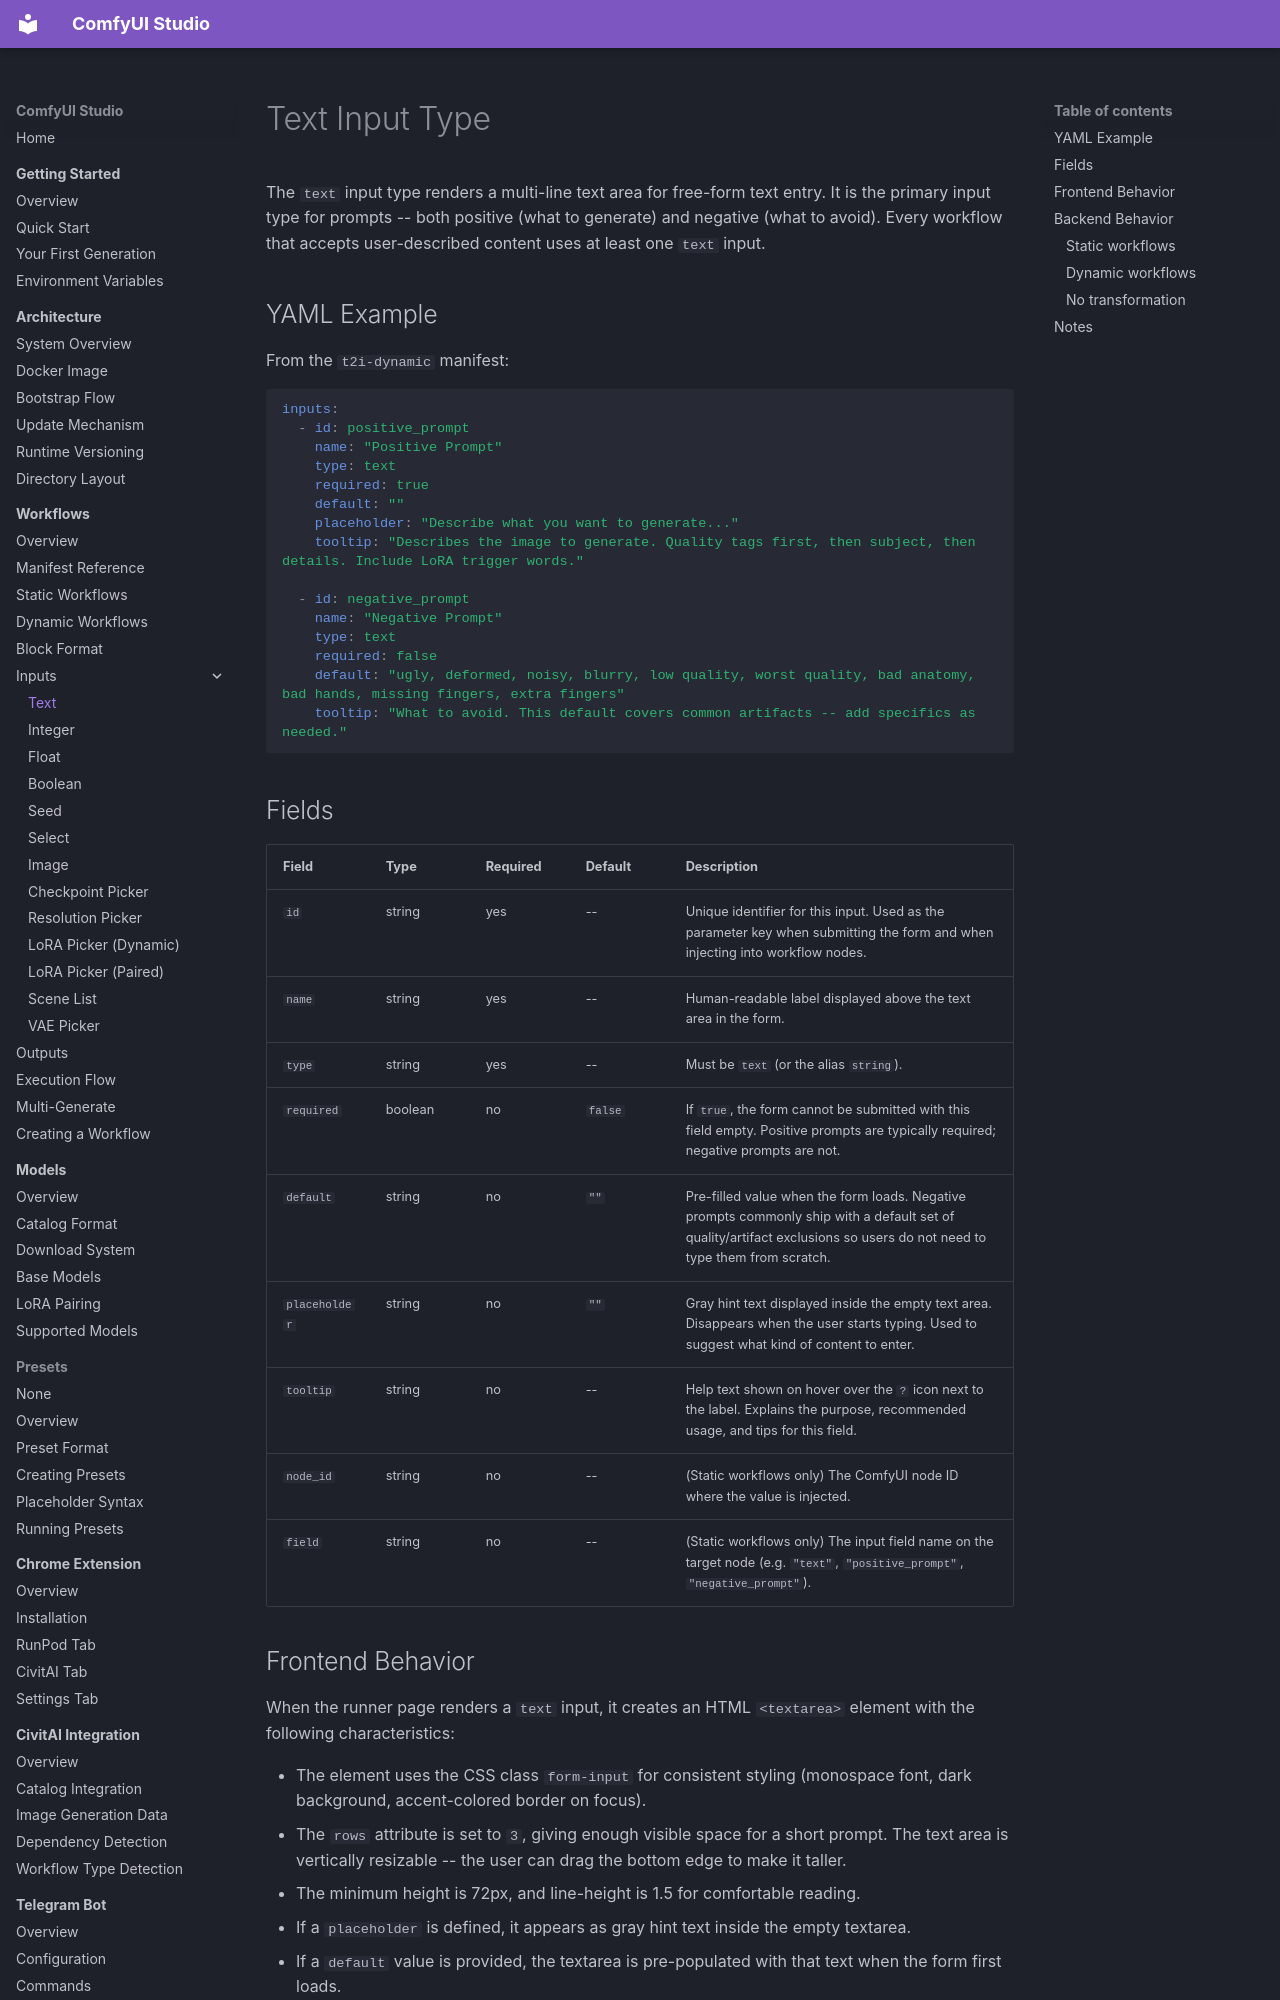

repository: diego-devita/comfyui-studio · page: workflows/inputs/text/index.html · generator: mkdocs

# Text Input Type

The `text` input type renders a multi-line text area for free-form text entry. It is the primary input type for prompts -- both positive (what to generate) and negative (what to avoid). Every workflow that accepts user-described content uses at least one `text` input.

## YAML Example

From the `t2i-dynamic` manifest:

```yaml
inputs:
  - id: positive_prompt
    name: "Positive Prompt"
    type: text
    required: true
    default: ""
    placeholder: "Describe what you want to generate..."
    tooltip: "Describes the image to generate. Quality tags first, then subject, then details. Include LoRA trigger words."

  - id: negative_prompt
    name: "Negative Prompt"
    type: text
    required: false
    default: "ugly, deformed, noisy, blurry, low quality, worst quality, bad anatomy, bad hands, missing fingers, extra fingers"
    tooltip: "What to avoid. This default covers common artifacts -- add specifics as needed."
```

## Fields

| Field | Type | Required | Default | Description |
|-------|------|----------|---------|-------------|
| `id` | string | yes | -- | Unique identifier for this input. Used as the parameter key when submitting the form and when injecting into workflow nodes. |
| `name` | string | yes | -- | Human-readable label displayed above the text area in the form. |
| `type` | string | yes | -- | Must be `text` (or the alias `string`). |
| `required` | boolean | no | `false` | If `true`, the form cannot be submitted with this field empty. Positive prompts are typically required; negative prompts are not. |
| `default` | string | no | `""` | Pre-filled value when the form loads. Negative prompts commonly ship with a default set of quality/artifact exclusions so users do not need to type them from scratch. |
| `placeholder` | string | no | `""` | Gray hint text displayed inside the empty text area. Disappears when the user starts typing. Used to suggest what kind of content to enter. |
| `tooltip` | string | no | -- | Help text shown on hover over the `?` icon next to the label. Explains the purpose, recommended usage, and tips for this field. |
| `node_id` | string | no | -- | (Static workflows only) The ComfyUI node ID where the value is injected. |
| `field` | string | no | -- | (Static workflows only) The input field name on the target node (e.g. `"text"`, `"positive_prompt"`, `"negative_prompt"`). |
